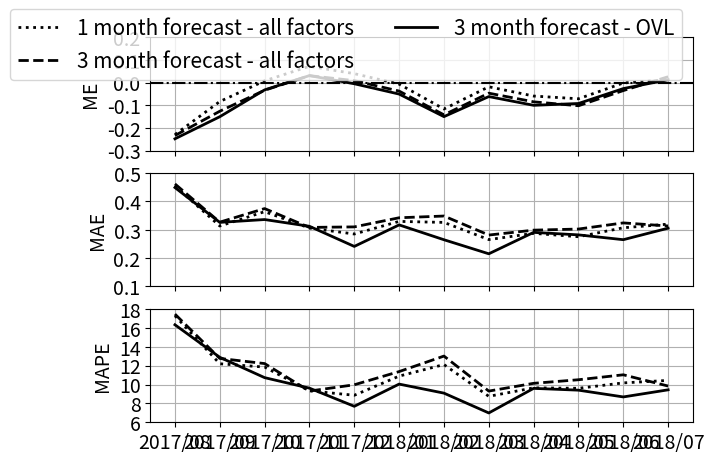
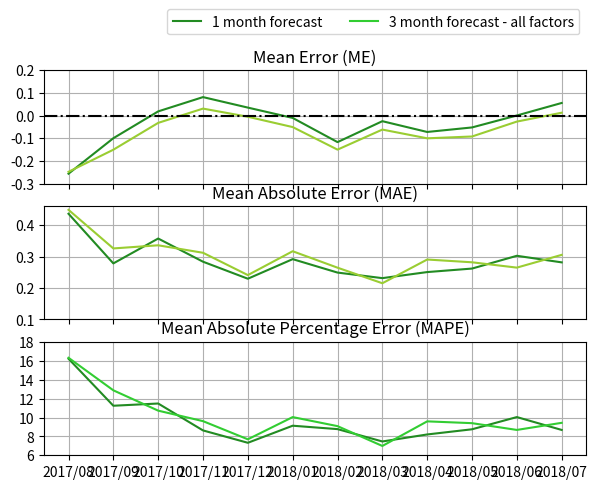

Python code for these plots, in order:
import numpy as np
import pandas as pd
import matplotlib.pyplot as plt

# dates_1 = ['2017/06','2017/07','2017/08','2017/09','2017/10', '2017/11', '2017/12', '2018/01', '2018/02', '2018/03', '2018/04', '2018/05', '2018/06', '2018/07']
# me_1 = [-0.166970, -0.022727, -0.229574, -0.083725, 0.007670,  0.072039,0.039394,-0.006768,-0.116633,-0.018598,-0.059495,-0.071546,-0.001782, 0.012637]
# mea_1 = [0.446364, 0.397475, 0.455106, 0.313333, 0.363981, 0.306019,0.285051,0.329596,0.326020,0.265327,0.287374,0.275464,0.307129, 0.319890]
# mape_1 = [15.596935,    13.079493,    17.291122, 12.201216, 11.850450, 9.333789,8.863201,10.892313,12.116353,8.749178,9.647717,9.599589,10.173860,10.436312]
#
# dates_3 = ['2017/08','2017/09','2017/10','2017/11','2017/12','2018/01', '2018/02', '2018/03', '2018/04', '2018/05', '2018/06', '2018/07']
# me_3 = [-0.233830, -0.126569, -0.033883, 0.030485, 0.008586, -0.037576,-0.142449,-0.046822,-0.084949,-0.102371,-0.035347, 0.025714]
# mea_3 = [0.461915, 0.326961, 0.374854, 0.308350, 0.310202, 0.342424,0.348571,0.281402,0.298687,0.302577,0.324257,0.313407]
# mape_3 = [17.462635, 12.766415, 12.221456, 9.307043, 9.974090, 11.372862,13.015509,9.306178,10.128281,10.507583,11.032033, 9.839056]
#
# # 24, 25, 24, 26, 26, 26, 25, 25, 25, 27, 25, 25, 26
# dates_1 = ['2017/06','2017/07','2017/08','2017/09','2017/10', '2017/11', '2017/12', '2018/01', '2018/02', '2018/03', '2018/04', '2018/05', '2018/06', '2018/07']
# me_1_ovl = [-0.184800, -0.044400, -0.256667, -0.100000, 0.018462, 0.081538, 0.035200, -0.010400, -0.117200, -0.024815, -0.072400, -0.052400, 0.000385, 0.055652]
# mea_1_ovl = [0.393600, 0.355600, 0.436667, 0.278462, 0.357692, 0.283846, 0.229600, 0.292000, 0.249200,0.231481,0.250800, 0.262000, 0.302692, 0.281739]
# mape_1_ovl = [12.979564, 11.286014, 16.230907, 11.249750, 11.486153, 8.633658, 7.323471, 9.133035, 8.772886,7.463710,8.205743,8.754729, 10.048227, 8.685366]

# dates_3 = ['2017/08','2017/09','2017/10','2017/11','2017/12','2018/01', '2018/02', '2018/03', '2018/04', '2018/05', '2018/06', '2018/07']
# me_3_ovl = [-0.248333, -0.150769, -0.032308, 0.030769, -0.005200,-0.050800, -0.150400, -0.061852, -0.100400, -0.092400, -0.026538, 0.012609]
# mea_3_ovl = [0.449167,0.326154, 0.336154, 0.312308, 0.241200, 0.317200, 0.264800, 0.215185, 0.290800, 0.282000,0.265000, 0.305652]
# mape_3_ovl = [16.332842,12.883652, 10.730284, 9.616603, 7.691941, 10.046955, 9.088268, 6.988112, 9.594157, 9.402963,8.685974, 9.439287]

dates_1 = ['2017/08','2017/09','2017/10', '2017/11', '2017/12', '2018/01', '2018/02', '2018/03', '2018/04', '2018/05', '2018/06', '2018/07']
me_1 = [-0.229574, -0.083725, 0.007670,  0.072039,0.039394,-0.006768,-0.116633,-0.018598,-0.059495,-0.071546,-0.001782, 0.012637]
mea_1 = [0.455106, 0.313333, 0.363981, 0.306019,0.285051,0.329596,0.326020,0.265327,0.287374,0.275464,0.307129, 0.319890]
mape_1 = [ 17.291122, 12.201216, 11.850450, 9.333789,8.863201,10.892313,12.116353,8.749178,9.647717,9.599589,10.173860,10.436312]

dates_3 = ['2017/08','2017/09','2017/10','2017/11','2017/12','2018/01', '2018/02', '2018/03', '2018/04', '2018/05', '2018/06', '2018/07']
me_3 = [-0.233830, -0.126569, -0.033883, 0.030485, 0.008586, -0.037576,-0.142449,-0.046822,-0.084949,-0.102371,-0.035347, 0.025714]
mea_3 = [0.461915, 0.326961, 0.374854, 0.308350, 0.310202, 0.342424,0.348571,0.281402,0.298687,0.302577,0.324257,0.313407]
mape_3 = [17.462635, 12.766415, 12.221456, 9.307043, 9.974090, 11.372862,13.015509,9.306178,10.128281,10.507583,11.032033, 9.839056]

# 24, 25, 24, 26, 26, 26, 25, 25, 25, 27, 25, 25, 26
dates_1 = ['2017/08','2017/09','2017/10', '2017/11', '2017/12', '2018/01', '2018/02', '2018/03', '2018/04', '2018/05', '2018/06', '2018/07']
me_1_ovl = [-0.256667, -0.100000, 0.018462, 0.081538, 0.035200, -0.010400, -0.117200, -0.024815, -0.072400, -0.052400, 0.000385, 0.055652]
mea_1_ovl = [0.436667, 0.278462, 0.357692, 0.283846, 0.229600, 0.292000, 0.249200,0.231481,0.250800, 0.262000, 0.302692, 0.281739]
mape_1_ovl = [16.230907, 11.249750, 11.486153, 8.633658, 7.323471, 9.133035, 8.772886,7.463710,8.205743,8.754729, 10.048227, 8.685366]

dates_3 = ['2017/08','2017/09','2017/10','2017/11','2017/12','2018/01', '2018/02', '2018/03', '2018/04', '2018/05', '2018/06', '2018/07']
me_3_ovl = [-0.248333, -0.150769, -0.032308, 0.030769, -0.005200,-0.050800, -0.150400, -0.061852, -0.100400, -0.092400, -0.026538, 0.012609]
mea_3_ovl = [0.449167,0.326154, 0.336154, 0.312308, 0.241200, 0.317200, 0.264800, 0.215185, 0.290800, 0.282000,0.265000, 0.305652]
mape_3_ovl = [16.332842,12.883652, 10.730284, 9.616603, 7.691941, 10.046955, 9.088268, 6.988112, 9.594157, 9.402963,8.685974, 9.439287]


# statistics

start = 6
stop = 12
print (mape_1_ovl[start:stop])
print ('1-month accuracy %f' % (100 - np.mean(mape_1[start:stop])))
print ('1-month overall accuracy for ovl %f' % (100 - np.mean(mape_1_ovl[start:stop])))

print ('3-month accuracy %f' % (100 - np.mean(mape_3[start:stop])))
print ('3-month overall accuracy for ovl %f' % (100 - np.mean(mape_3_ovl[start:stop])))

# plotting

text_style = dict(horizontalalignment='right', verticalalignment='center',
                  fontsize=20, fontdict={'family': 'monospace'})

f, axs = plt.subplots(3, 1, sharex=True, figsize = (7, 5))


# axs[0].plot(dates_1, me_1, linestyle = '-', label = '1 month forecast')
# axs[0].plot(dates_3, me_3, label = '3 month forecast')

axs[0].plot(dates_1, me_1, linestyle = ':', label = '1 month forecast - all factors', color = 'black', linewidth=2)
axs[0].plot(dates_3, me_3, linestyle = '--',label = '3 month forecast - all factors', color = 'black', linewidth=2 )
axs[0].plot(dates_3, me_3_ovl, linestyle = '-', label = '3 month forecast - OVL', color = 'black', linewidth=2)

axs[0].axhline(y = 0, color = 'k', linestyle='dashdot')
axs[0].grid(True)
axs[0].set_yticks(np.arange(-0.30, 0.30, step = 0.1))
# axs[0].set_title('Mean Error (ME)')
axs[0].set_ylabel('ME', fontsize=14)

axs[0].tick_params(labelsize=14)

axs[1].plot(dates_1, mea_1, linestyle = ':', label = '1 month forecast - all factors', color = 'black', linewidth=2)
axs[1].plot(dates_3, mea_3, linestyle = '--', label = '3 month forecast - all factors', color = 'black', linewidth=2)
axs[1].plot(dates_3, mea_3_ovl, linestyle = '-', label = '3 month forecast - OVL', color = 'black', linewidth=2)

axs[1].grid(True)
axs[1].set_yticks(np.arange(0.1, 0.6, step = 0.1))
# axs[1].set_title('Mean Absolute Error (MAE)')
axs[1].set_ylabel('MAE', fontsize=14)

axs[1].tick_params(labelsize=14)

axs[2].plot(dates_1, mape_1, linestyle = ':', label = '1 month forecast - all factors', color = 'black', linewidth=2)
axs[2].plot(dates_3, mape_3, linestyle = '--', label = '3 month forecast - all factors', color = 'black', linewidth=2)
axs[2].plot(dates_3, mape_3_ovl, linestyle = '-', label = '3 month forecast - OVL', color = 'black', linewidth=2)

axs[2].grid(True)
axs[2].set_yticks(np.arange(6, 20, step = 2))
# axs[2].set_title('Mean Absolute Percentage Error (MAPE)')
axs[2].set_ylabel('MAPE', fontsize=14)
axs.flatten()[2].legend(loc='upper right', bbox_to_anchor=(1, 3.74), ncol=2, fontsize = 15)

axs[2].tick_params(labelsize=14)
# plt.tick_params(labelsize=15)
#######################################################

f, axs_ovl = plt.subplots(3, 1, sharex=True, figsize = (7, 5))

axs_ovl[0].plot(dates_1, me_1_ovl, linestyle = '-', label = '1 month forecast', color = 'forestgreen')
axs_ovl[0].plot(dates_3, me_3_ovl, label = '3 month forecast - all factors', color = 'yellowgreen' )

axs_ovl[0].axhline(y = 0, color = 'k', linestyle='dashdot')
axs_ovl[0].grid(True)
axs_ovl[0].set_yticks(np.arange(-0.30, 0.30, step = 0.1))
axs_ovl[0].set_title('Mean Error (ME)')

# axs[1].plot(dates_1, mea_1, linestyle = '-', label = '1 month forecast')
# axs[1].plot(dates_3, mea_3, label = '3 month forecast')
# axs[1].axhline(y = 0, color = 'k', linestyle='dashdot')

axs_ovl[1].plot(dates_1, mea_1_ovl, linestyle = '-', label = '1 month forecast', color = 'forestgreen')
axs_ovl[1].plot(dates_3, mea_3_ovl, label = '3 month forecast - all factors', color = 'yellowgreen')

axs_ovl[1].grid(True)
axs_ovl[1].set_yticks(np.arange(0.1, 0.5, step = 0.1))
axs_ovl[1].set_title('Mean Absolute Error (MAE)')

# axs[2].plot(dates_1, mape_1, linestyle = '-', label = '1 month forecast')
# axs[2].plot(dates_3, mape_3, label = '3 month forecast')
# axs[1].axhline(y = 0, color = 'k', linestyle='dashdot')

axs_ovl[2].plot(dates_1, mape_1_ovl, linestyle = '-', label = '1 month forecast', color = 'forestgreen')
axs_ovl[2].plot(dates_3, mape_3_ovl, label = '3 month forecast - all factors', color = 'limegreen')

axs_ovl[2].grid(True)
axs_ovl[2].set_yticks(np.arange(6, 20, step = 2))
axs_ovl[2].set_title('Mean Absolute Percentage Error (MAPE)')

axs_ovl.flatten()[2].legend(loc='upper right', bbox_to_anchor=(1, 4.0), ncol=2)


# plt.figlegend(loc = 'lower center', bbox_to_anchor = (0.5, 0.00002))
plt.tight_layout()
plt.show()
